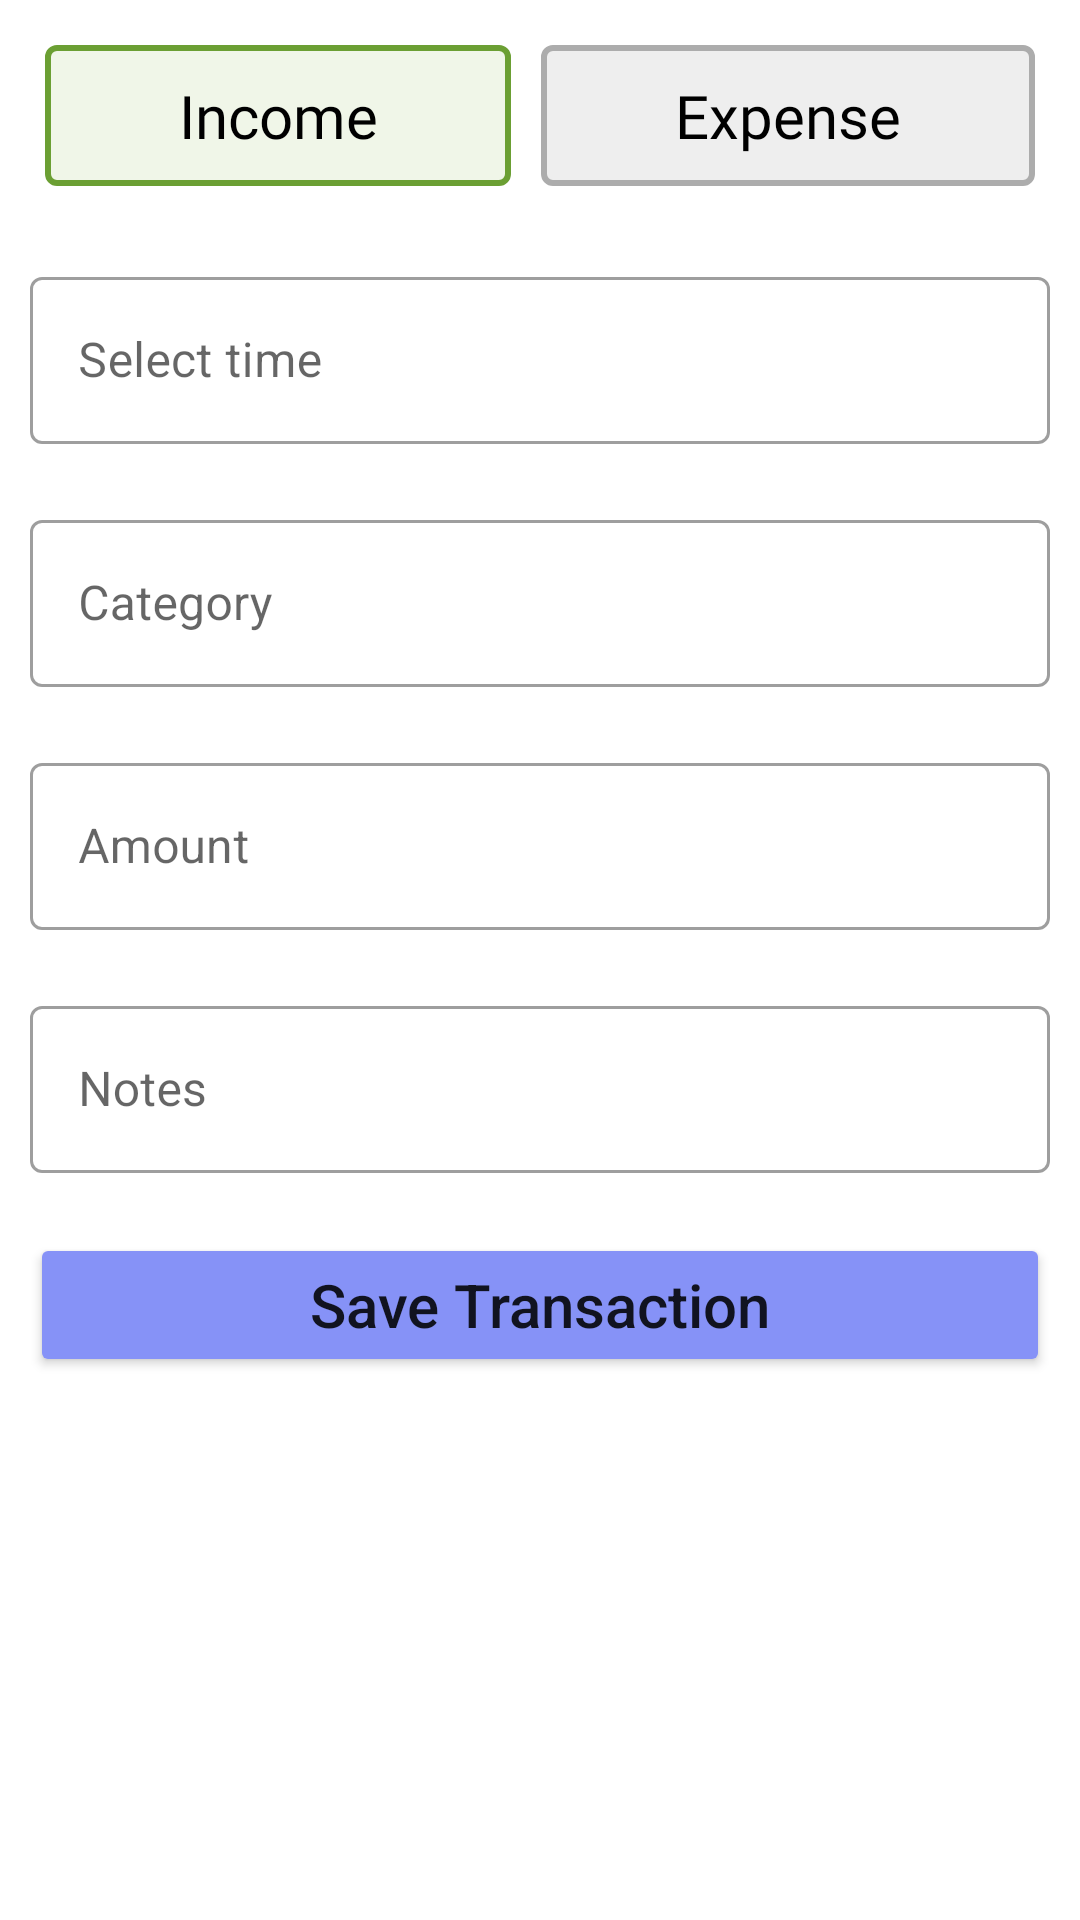

Layout XML and referenced resources for this Android screen:
<!-- AndroidManifest.xml: application theme Theme.Expensify -->
<!-- res/layout/fragment_add_transaction.xml -->
<?xml version="1.0" encoding="utf-8"?>
<FrameLayout xmlns:android="http://schemas.android.com/apk/res/android"
    xmlns:tools="http://schemas.android.com/tools"
    android:layout_width="match_parent"
    android:layout_height="match_parent"
    xmlns:app="http://schemas.android.com/apk/res-auto"
    android:background="@drawable/dialoge_bg"
    tools:context=".View.Activity.Fragment.AddTransactionFrag">

    <ScrollView
        android:layout_width="match_parent"
        android:layout_height="match_parent">

        <LinearLayout
            android:layout_width="match_parent"
            android:layout_height="wrap_content"
            android:orientation="vertical">

            <LinearLayout
                android:layout_width="match_parent"
                android:layout_height="match_parent"
                android:layout_margin="10dp"
                android:orientation="horizontal">

                <TextView
                    android:id="@+id/tvIncome"
                    android:layout_width="wrap_content"
                    android:layout_height="wrap_content"
                    android:layout_margin="5dp"
                    android:layout_weight="1"
                    android:background="@drawable/income_selector"
                    android:fontFamily="@font/roboto_medium"
                    android:gravity="center"
                    android:padding="10dp"
                    android:text="Income"
                    android:textColor="@color/black"
                    android:textSize="20sp" />

                <TextView
                    android:id="@+id/tvExpense"
                    android:layout_width="wrap_content"
                    android:layout_height="wrap_content"
                    android:layout_margin="5dp"
                    android:layout_weight="1"
                    android:background="@drawable/default_selector"
                    android:fontFamily="@font/roboto_medium"
                    android:gravity="center"
                    android:padding="10dp"
                    android:text="Expense"
                    android:textColor="@color/black"
                    android:textSize="20sp" />

            </LinearLayout>

            <com.google.android.material.textfield.TextInputLayout
                style="@style/Widget.MaterialComponents.TextInputLayout.OutlinedBox"
                android:layout_width="match_parent"
                android:layout_height="match_parent"
                android:layout_gravity="center"
                android:layout_margin="10dp"
                android:gravity="center">

                <com.google.android.material.textfield.TextInputEditText
                    android:id="@+id/etDate"
                    android:layout_width="match_parent"
                    android:layout_height="wrap_content"
                    android:focusable="false"
                    android:hint="Select time"
                    android:textColorHint="@color/black"
                    android:textColor="@color/black" />
            </com.google.android.material.textfield.TextInputLayout>

            <com.google.android.material.textfield.TextInputLayout
                style="@style/Widget.MaterialComponents.TextInputLayout.OutlinedBox"
                android:layout_width="match_parent"
                android:layout_height="match_parent"
                android:layout_gravity="center"
                android:layout_margin="10dp"
                android:gravity="center">

                <com.google.android.material.textfield.TextInputEditText
                    android:id="@+id/etCategory"
                    android:layout_width="match_parent"
                    android:layout_height="wrap_content"
                    android:focusable="false"
                    android:textColorHint="@color/black"
                    android:hint="Category"
                    android:textColor="@color/black" />
            </com.google.android.material.textfield.TextInputLayout>

            <com.google.android.material.textfield.TextInputLayout
                style="@style/Widget.MaterialComponents.TextInputLayout.OutlinedBox"
                android:layout_width="match_parent"
                android:layout_height="match_parent"
                android:layout_gravity="center"
                android:layout_margin="10dp"
                android:gravity="center">

                <com.google.android.material.textfield.TextInputEditText
                    android:id="@+id/etAmount"
                    android:layout_width="match_parent"
                    android:layout_height="wrap_content"
                    android:hint="Amount"
                    android:textColorHint="@color/black"
                    android:inputType="number"
                    android:textColor="@color/black" />

            </com.google.android.material.textfield.TextInputLayout>

            <com.google.android.material.textfield.TextInputLayout
                style="@style/Widget.MaterialComponents.TextInputLayout.OutlinedBox"
                android:layout_width="match_parent"
                android:layout_height="match_parent"
                android:layout_gravity="center"
                android:layout_margin="10dp"
                android:gravity="center">

                <com.google.android.material.textfield.TextInputEditText
                    android:id="@+id/etNotes"
                    android:layout_width="match_parent"
                    android:layout_height="wrap_content"
                    android:hint="Notes"
                    android:textColorHint="@color/black"
                    android:singleLine="true"
                    android:maxLines="1"
                    android:textColor="@color/black" />
            </com.google.android.material.textfield.TextInputLayout>

            <Button
                android:id="@+id/btnSave"
                style="@style/Widget.MaterialComponents.ActionBar.Primary"
                android:layout_width="match_parent"
                android:layout_height="wrap_content"
                android:layout_margin="10dp"
                android:backgroundTint="@color/lavender"
                android:gravity="center"
                android:text="Save Transaction"
                android:textAllCaps="false"
                android:textSize="20sp" />

        </LinearLayout>
    </ScrollView>
</FrameLayout>
<!-- resources referenced by this layout -->
<resources>
  <color name="black">#FF000000</color>
  <color name="lavender">#8692f7</color>
  <!-- drawable default_selector (drawable) -->
  <?xml version="1.0" encoding="utf-8"?>
  <shape xmlns:android="http://schemas.android.com/apk/res/android">
  
      <solid android:color="#eee"/>
      <corners android:radius="3dp"/>
      <stroke android:color="#ACACAC" android:width="2dp"/>
  </shape>
  <!-- drawable dialoge_bg (drawable) -->
  <?xml version="1.0" encoding="utf-8"?>
  <shape xmlns:android="http://schemas.android.com/apk/res/android">
      <corners android:topRightRadius="12dp" android:topLeftRadius="12dp"/>
      <solid android:color="@color/white"/>
  
  </shape>
  <!-- drawable income_selector (drawable) -->
  <?xml version="1.0" encoding="utf-8"?>
  <shape xmlns:android="http://schemas.android.com/apk/res/android">
  
      <solid android:color="#1E7CB342"/>
      <corners android:radius="3dp"/>
      <stroke android:color="#6B9F33" android:width="2dp"/>
  </shape>
  <style name="Theme.Expensify" parent="Base.Theme.Expensify" />
  <color name="white">#FFFFFFFF</color>
  <style name="Base.Theme.Expensify" parent="Theme.MaterialComponents.DayNight.NoActionBar">
          <item name="colorPrimary">@color/lavender</item>
          <item name="colorPrimaryVariant">@color/lavender</item>
          <item name="colorOnPrimary">@color/white</item>
          
          <item name="colorSecondary">@color/teal_200</item>
          <item name="colorSecondaryVariant">@color/teal_700</item>
          <item name="colorOnSecondary">@color/black</item>
  
          
          <item name="android:statusBarColor">?attr/colorPrimaryVariant</item>
          <item name="bottomSheetDialogTheme">@style/AppBottomSheetDialogTheme</item>
      </style>
  <color name="teal_200">#FF03DAC5</color>
  <color name="teal_700">#FF018786</color>
  <style name="AppBottomSheetDialogTheme" parent="Theme.Design.BottomSheetDialog">
          <item name="bottomSheetStyle">@style/AppmodelStyle</item>
      </style>
  <style name="AppmodelStyle" parent="Widget.Design.BottomSheet.Modal">
          <item name="android:background">@drawable/dialoge_bg</item>
      </style>
</resources>
